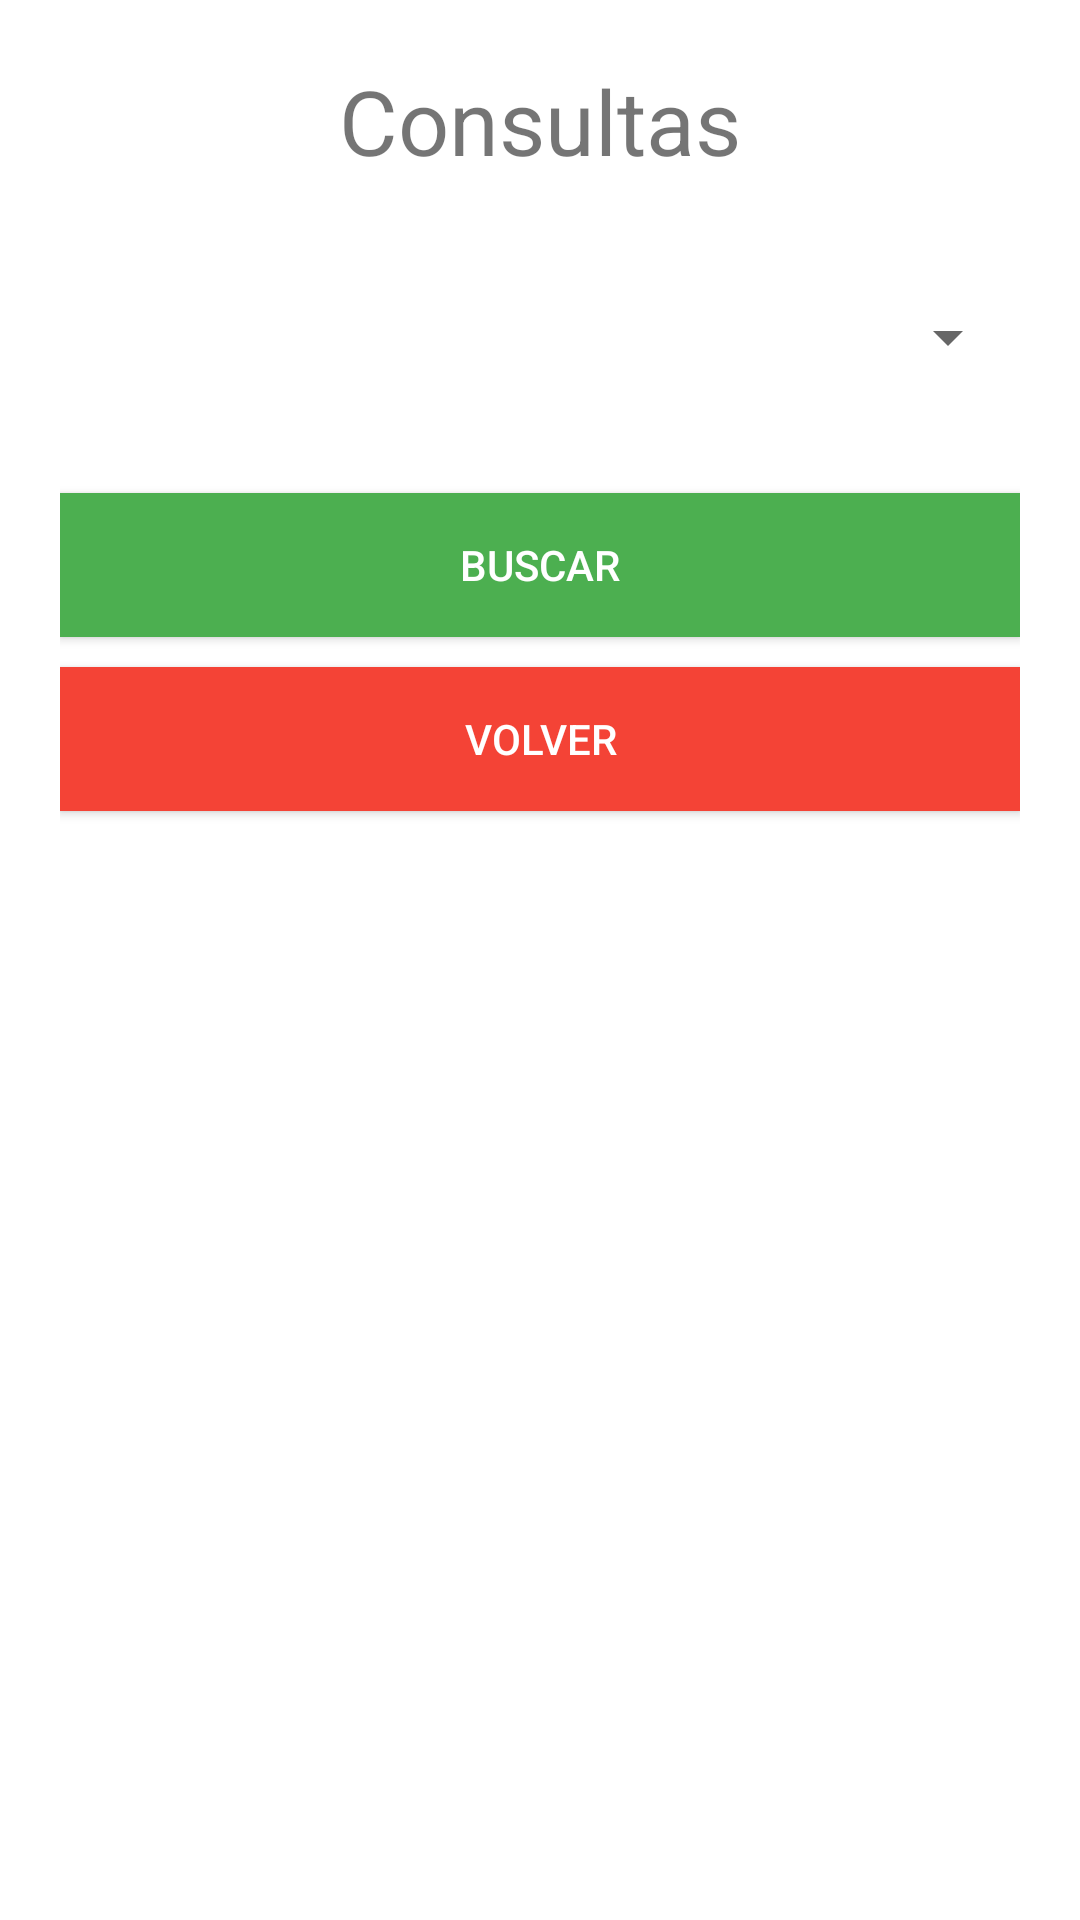

Write the Android layout XML for this screen, with the resource values it uses.
<!-- AndroidManifest.xml: application theme Theme.LADM_U3_P1_BD -->
<!-- res/layout/activity_main2.xml -->
<?xml version="1.0" encoding="utf-8"?>
<LinearLayout xmlns:android="http://schemas.android.com/apk/res/android"
    xmlns:app="http://schemas.android.com/apk/res-auto"
    xmlns:tools="http://schemas.android.com/tools"
    android:layout_width="match_parent"
    android:layout_height="match_parent"
    android:orientation="vertical"
    android:padding="20dp"
    tools:context=".MainActivity2">

    <TextView
        android:layout_width="match_parent"
        android:layout_height="wrap_content"
        android:text="Consultas"
        android:textAlignment="center"
        android:layout_marginBottom="40dp"
        android:textSize="30sp"/>

    <Spinner
        android:id="@+id/SpConsultas"
        android:layout_width="match_parent"
        android:layout_height="wrap_content"
        android:layout_marginBottom="40dp"/>

    <Button
        android:id="@+id/btnBuscar"
        android:layout_width="match_parent"
        android:layout_height="wrap_content"
        android:background="#4CAF50"
        android:textColor="#fff"
        android:layout_marginBottom="10dp"
        android:text="BUSCAR"/>

    <Button
        android:id="@+id/btnVolverEv"
        android:layout_width="match_parent"
        android:layout_height="wrap_content"
        android:background="#F44336"
        android:textColor="#FFFFFF"
        android:text="VOLVER"/>

    <ListView
        android:id="@+id/lista"
        android:layout_width="match_parent"
        android:layout_height="wrap_content"/>
</LinearLayout>
<!-- resources referenced by this layout -->
<resources>
  <style name="Theme.LADM_U3_P1_BD" parent="Theme.MaterialComponents.DayNight.DarkActionBar">
          
          <item name="colorPrimary">@color/purple_500</item>
          <item name="colorPrimaryVariant">@color/purple_700</item>
          <item name="colorOnPrimary">@color/white</item>
          
          <item name="colorSecondary">@color/teal_200</item>
          <item name="colorSecondaryVariant">@color/teal_700</item>
          <item name="colorOnSecondary">@color/black</item>
          
          <item name="android:statusBarColor" tools:targetApi="l">?attr/colorPrimaryVariant</item>
          
      </style>
  <!-- not gathered from this repository: default colours our renderer supplied (Android Studio template values) -->
  <color name="purple_500">#FF6200EE</color>
  <color name="purple_700">#FF3700B3</color>
  <color name="teal_200">#FF03DAC5</color>
  <color name="teal_700">#FF018786</color>
  <color name="black">#FF000000</color>
  <color name="white">#FFFFFFFF</color>
</resources>
